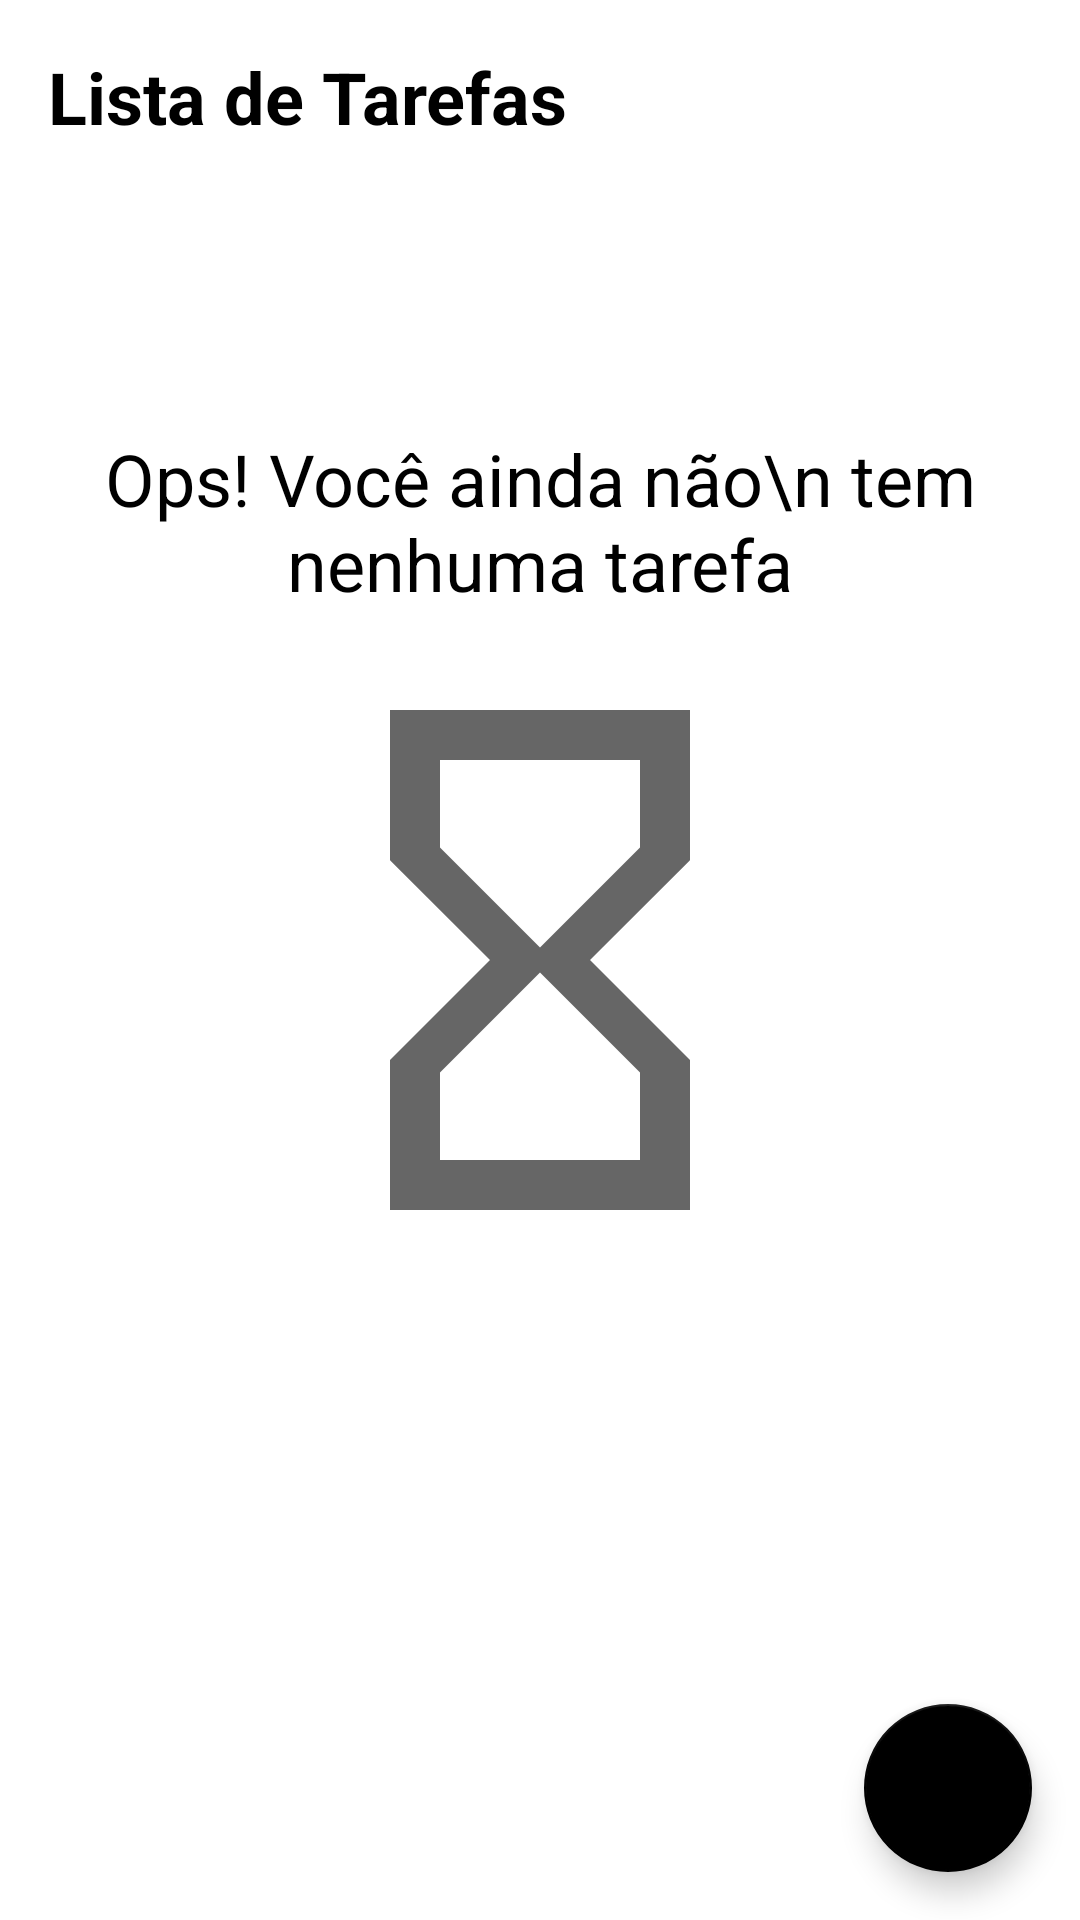

The Android layout XML behind this screen, and the referenced resources:
<!-- AndroidManifest.xml: application theme Theme.Todolist -->
<!-- res/layout/activity_main.xml -->
<?xml version="1.0" encoding="utf-8"?>
<androidx.constraintlayout.widget.ConstraintLayout xmlns:android="http://schemas.android.com/apk/res/android"
    xmlns:app="http://schemas.android.com/apk/res-auto"
    xmlns:tools="http://schemas.android.com/tools"
    android:layout_width="match_parent"
    android:layout_height="match_parent"
    tools:context=".ui.MainActivity">

    <TextView
        android:id="@+id/tv_title"
        android:layout_width="wrap_content"
        android:layout_height="wrap_content"
        android:text="Lista de Tarefas"
        app:layout_constraintTop_toTopOf="parent"
        app:layout_constraintStart_toStartOf="parent"
        android:layout_margin="16dp"
        android:textSize="24sp"
        android:textColor="@color/black"
        android:textStyle="bold"/>

    <include android:id="@+id/include_empty"
        layout="@layout/empty_state"/>

    <androidx.recyclerview.widget.RecyclerView
        tools:visibility="gone"
        android:id="@+id/rv_tasks"
        android:layout_width="match_parent"
        android:layout_height="0dp"
        app:layout_constraintTop_toBottomOf="@+id/tv_title"
        app:layout_constraintBottom_toTopOf="@+id/fab"
        android:layout_marginTop="16dp"
        app:layoutManager="androidx.recyclerview.widget.LinearLayoutManager"
        tools:listitem="@layout/item_task"/>

    <com.google.android.material.floatingactionbutton.FloatingActionButton
        android:id="@+id/fab"
        android:layout_width="wrap_content"
        android:layout_height="wrap_content"
        app:layout_constraintBottom_toBottomOf="parent"
        app:layout_constraintEnd_toEndOf="parent"
        android:layout_margin="16dp"
        android:src="@drawable/ic_add"
        android:contentDescription="Adiciona nova tarefa" />

</androidx.constraintlayout.widget.ConstraintLayout>
<!-- res/layout/empty_state.xml (included above) -->
<?xml version="1.0" encoding="utf-8"?>
<androidx.constraintlayout.widget.ConstraintLayout xmlns:android="http://schemas.android.com/apk/res/android"
    android:layout_width="match_parent"
    android:layout_height="match_parent"
    android:id="@+id/empty_state"
    xmlns:app="http://schemas.android.com/apk/res-auto"
    android:layout_margin="16dp">

    <TextView
        android:id="@+id/tv_message"
        android:layout_width="0dp"
        android:layout_height="wrap_content"
        android:text="Ops! Você ainda não\n tem nenhuma tarefa"
        app:layout_constraintStart_toStartOf="parent"
        app:layout_constraintEnd_toEndOf="parent"
        app:layout_constraintBottom_toTopOf="@+id/iv_image"
        android:layout_marginBottom="16dp"
        android:textSize="24sp"
        android:gravity="center"
        android:textColor="@color/black"/>

    <androidx.appcompat.widget.AppCompatImageView
        android:id="@+id/iv_image"
        android:layout_width="wrap_content"
        android:layout_height="wrap_content"
        app:srcCompat="@drawable/ic_baseline_hourglass_empty_24"
        app:layout_constraintTop_toTopOf="parent"
        app:layout_constraintStart_toStartOf="parent"
        app:layout_constraintEnd_toEndOf="parent"
        app:layout_constraintBottom_toBottomOf="parent"/>

</androidx.constraintlayout.widget.ConstraintLayout>
<!-- res/layout/item_task.xml (included above) -->
<?xml version="1.0" encoding="utf-8"?>
<androidx.constraintlayout.widget.ConstraintLayout xmlns:android="http://schemas.android.com/apk/res/android"
    android:layout_width="match_parent"
    android:layout_height="wrap_content"
    xmlns:app="http://schemas.android.com/apk/res-auto"
    xmlns:tools="http://schemas.android.com/tools"
    android:layout_margin="16dp">

    <TextView
        tools:text="Tarefa 1"
        android:textStyle="bold"
        android:id="@+id/tv_title"
        android:layout_width="wrap_content"
        android:layout_height="wrap_content"
        android:textSize="18sp"
        app:layout_constraintStart_toStartOf="parent"
        app:layout_constraintTop_toTopOf="parent"/>

    <TextView
        tools:text="Minha tarefa tem essa descrição"
        android:id="@+id/tv_description"
        android:layout_width="0dp"
        android:layout_height="wrap_content"
        app:layout_constraintTop_toBottomOf="@+id/tv_title"
        app:layout_constraintStart_toStartOf="@id/tv_title"
        app:layout_constraintEnd_toStartOf="@id/iv_more"/>

    <TextView
        tools:text="15/02/2022"
        android:id="@+id/tv_date"
        android:layout_width="wrap_content"
        android:layout_height="wrap_content"
        android:textSize="12sp"
        app:layout_constraintTop_toBottomOf="@+id/tv_description"
        app:layout_constraintStart_toStartOf="parent"/>

    <androidx.appcompat.widget.AppCompatImageView
        android:id="@+id/iv_more"
        app:srcCompat="@drawable/ic_more_vert"
        android:layout_width="36dp"
        android:layout_height="36dp"
        app:layout_constraintEnd_toEndOf="parent"
        app:layout_constraintTop_toTopOf="parent"
        android:layout_marginStart="8dp"/>

</androidx.constraintlayout.widget.ConstraintLayout>
<!-- resources referenced by this layout -->
<resources>
  <!-- drawable ic_baseline_hourglass_empty_24 (drawable) -->
  <vector android:height="200dp" android:tint="?attr/colorControlNormal"
      android:viewportHeight="24" android:viewportWidth="24"
      android:width="200dp" xmlns:android="http://schemas.android.com/apk/res/android">
      <path android:fillColor="@android:color/white" android:pathData="M6,2v6h0.01L6,8.01 10,12l-4,4 0.01,0.01L6,16.01L6,22h12v-5.99h-0.01L18,16l-4,-4 4,-3.99 -0.01,-0.01L18,8L18,2L6,2zM16,16.5L16,20L8,20v-3.5l4,-4 4,4zM12,11.5l-4,-4L8,4h8v3.5l-4,4z"/>
  </vector>
  <style name="Theme.Todolist" parent="Theme.MaterialComponents.Light.NoActionBar">
          <item name="colorPrimary">@color/black</item>
          <item name="colorPrimaryDark">@color/black</item>
  
          <item name="colorSecondary">@color/black</item>
          <item name="colorOnSecondary">@color/white</item>
      </style>
  <!-- not gathered from this repository: default colours our renderer supplied (Android Studio template values) -->
  <color name="black">#FF000000</color>
  <color name="white">#FFFFFFFF</color>
</resources>
